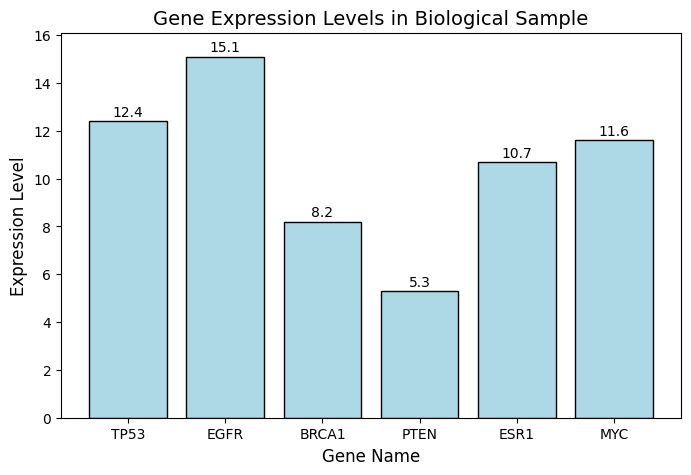

The matplotlib source for this figure:
import matplotlib.pyplot as plt
import numpy as np

plt.rcParams['font.sans-serif'] = ['SimHei']
plt.rcParams['axes.unicode_minus'] = False

# Step 1: Create and extend the gene expression dictionary 
# Initial dictionary: 5 genes + expression levels
gene_expression = {
    'TP53': 12.4,
    'EGFR': 15.1,
    'BRCA1': 8.2,
    'PTEN': 5.3,
    'ESR1': 10.7
}
# Add new gene MYC with expression level 11.6
gene_expression['MYC'] = 11.6
# Print the dictionary (verify correct creation/extension)
print("=== Gene Expression Dictionary ===")
print(gene_expression)
print("-" * 30)

# Step 2: Plot Gene Expression Bar Chart 
# Extract x-axis (gene names) and y-axis (expression levels)
genes = list(gene_expression.keys())
expressions = list(gene_expression.values())

# Create figure
plt.figure(figsize=(8, 5))
plt.bar(genes, expressions, color='lightblue', edgecolor='black')

plt.title('Gene Expression Levels in Biological Sample', fontsize=14)
plt.xlabel('Gene Name', fontsize=12)
plt.ylabel('Expression Level', fontsize=12)

for x, y in zip(genes, expressions):
    plt.text(x, y + 0.2, f'{y}', ha='center', fontsize=10)

plt.ylim(0, max(expressions) + 1)

plt.savefig('gene_expression_bar.png', dpi=300, bbox_inches='tight')

plt.show()

# Step 3: Query the expression level of the target gene
gene_of_interest = 'EGFR'  # Example: Query EGFR, can be changed to 'TP53'/'ABC' (non-existent gene)

# Exception handling: Check if the gene exists in the dictionary
if gene_of_interest in gene_expression:
    print(f"=== Target Gene Expression Level ===")
    print(f"Gene {gene_of_interest} expression level: {gene_expression[gene_of_interest]}")
else:
    print(f"=== Error Message ===")
    print(f"Gene {gene_of_interest} is not present in the dataset!")
print("-" * 30)

# Step 4: Calculate the average gene expression 
# Method 1: Pure Python implementation (Recommended, no additional library dependencies)
total_express = sum(gene_expression.values())
gene_count = len(gene_expression)
avg_express = total_express / gene_count

# Method 2: numpy implementation (Simpler, requires numpy import)
# avg_express = np.mean(list(gene_expression.values()))

# Print the average value (formatted to 2 decimal places for better readability)
print("=== Average Gene Expression ===")
print(f"Total genes: {gene_count}")
print(f"Average gene expression level: {avg_express:.2f}")
print("=" * 50)
